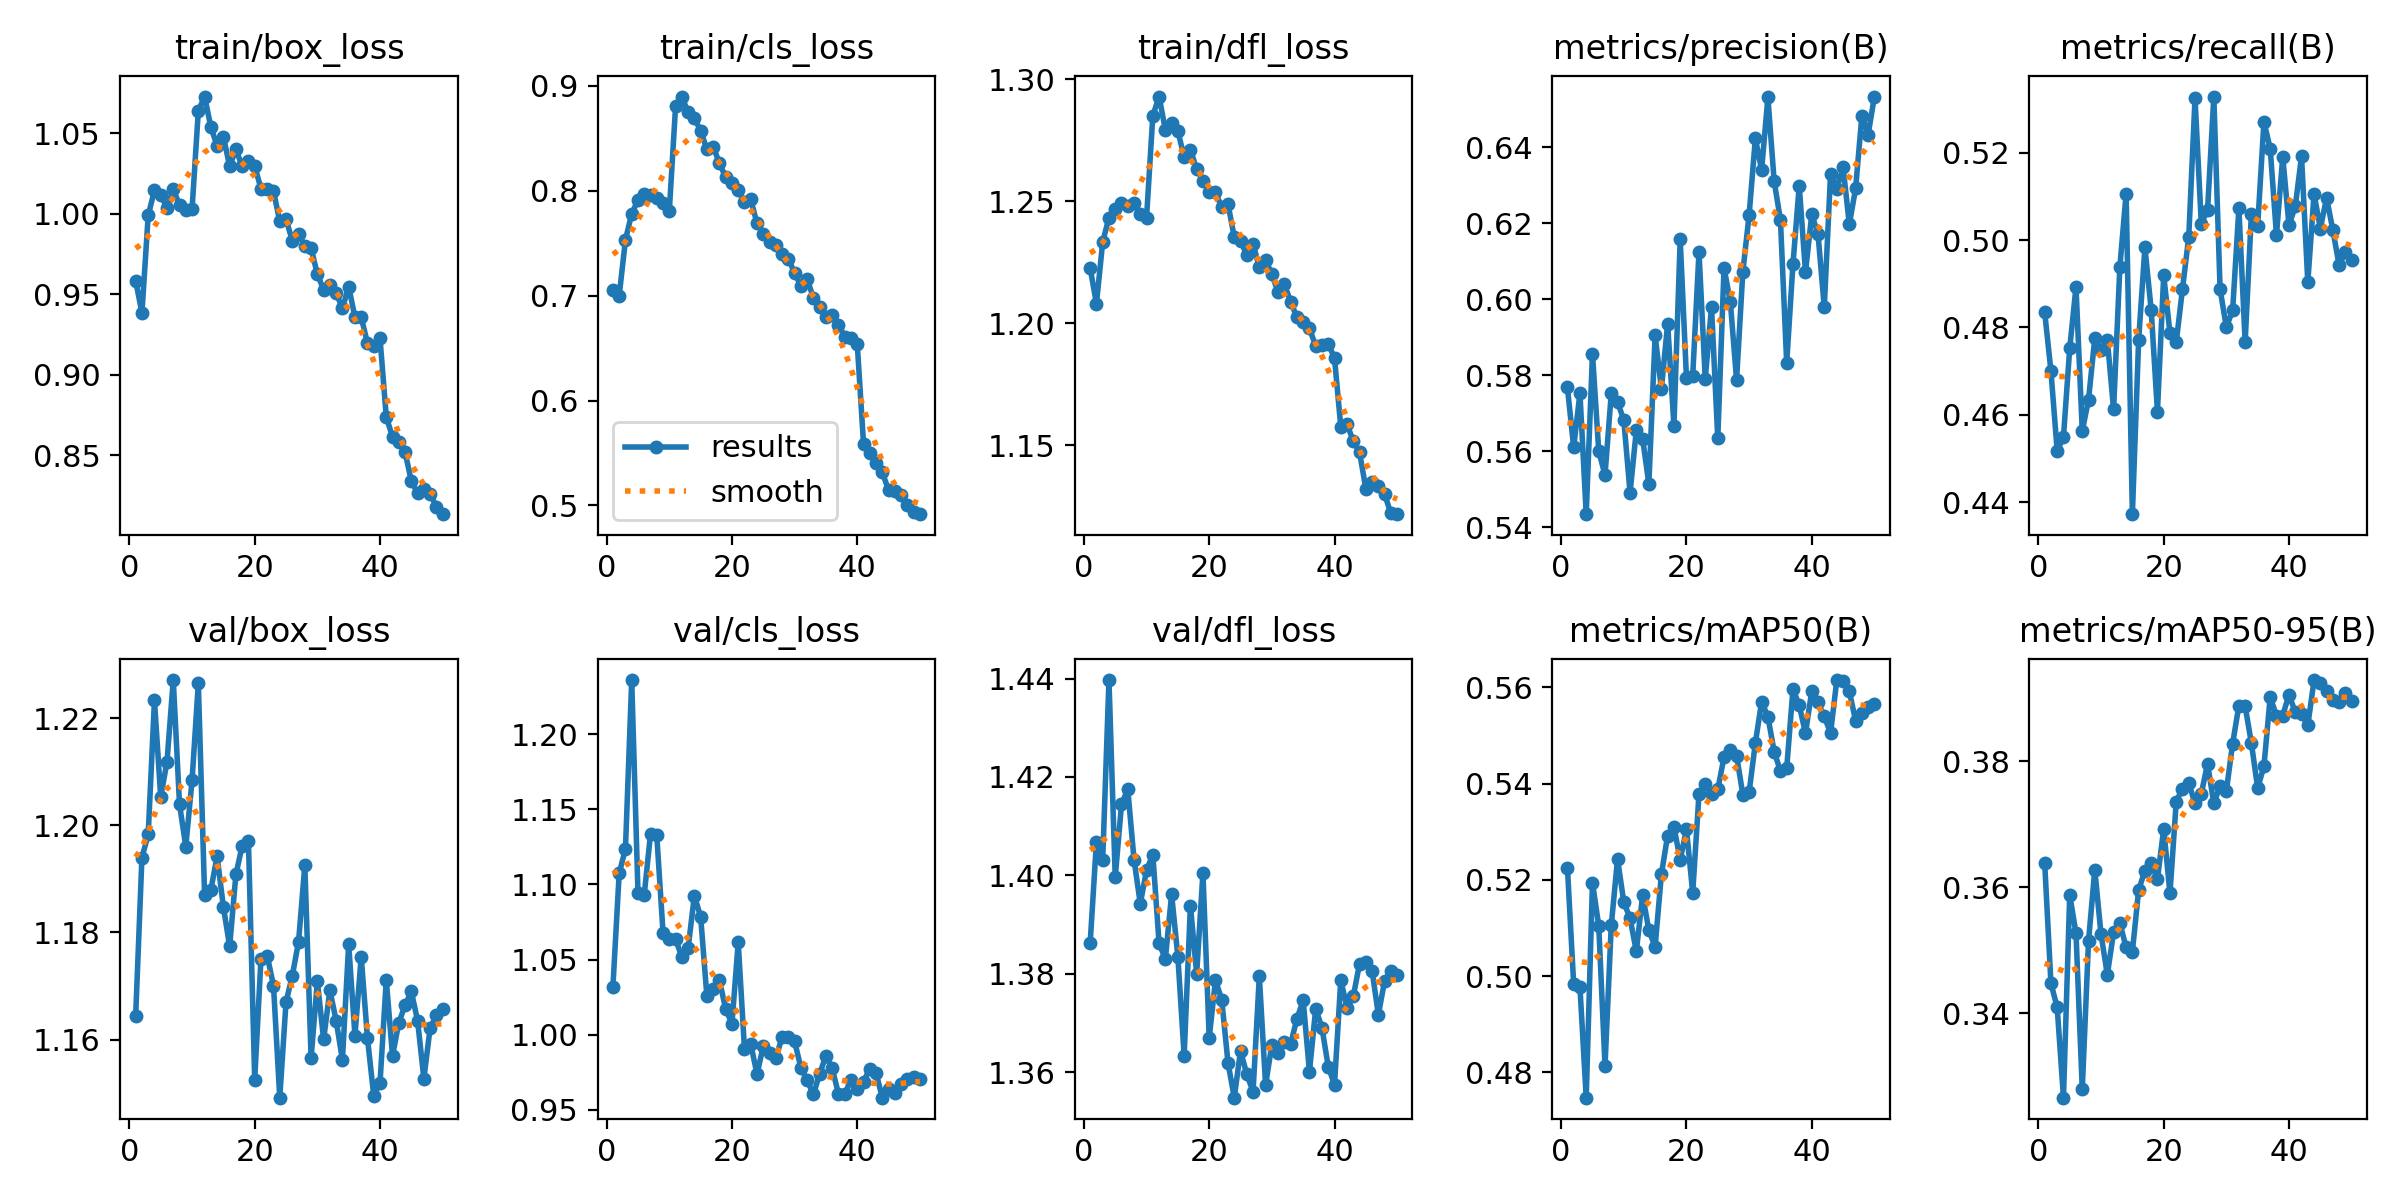

The data file committed next to this chart (first rows):
epoch, time, train/box_loss, train/cls_loss, train/dfl_loss, metrics/precision(B), metrics/recall(B), metrics/mAP50(B), metrics/mAP50-95(B), val/box_loss, val/cls_loss, val/dfl_loss, lr/pg0, lr/pg1, lr/pg2
1, 337.1, 0.9585, 0.7055, 1.223, 0.5768, 0.4835, 0.5226, 0.3639, 1.164, 1.032, 1.386, 0.0003327, 0.0003327, 0.0003327
2, 665.8, 0.9384, 0.6999, 1.208, 0.561, 0.47, 0.4983, 0.3447, 1.194, 1.107, 1.407, 0.0006528, 0.0006528, 0.0006528
3, 993.4, 0.999, 0.7532, 1.233, 0.5752, 0.4517, 0.4977, 0.3409, 1.198, 1.124, 1.403, 0.0009597, 0.0009597, 0.0009597
4, 1321, 1.015, 0.7783, 1.243, 0.5434, 0.4549, 0.4747, 0.3266, 1.223, 1.236, 1.44, 0.0009406, 0.0009406, 0.0009406
5, 1648, 1.012, 0.7909, 1.247, 0.5856, 0.4753, 0.5194, 0.3588, 1.205, 1.094, 1.4, 0.0009208, 0.0009208, 0.0009208
6, 1974, 1.004, 0.7967, 1.25, 0.56, 0.4893, 0.5104, 0.3527, 1.212, 1.093, 1.414, 0.000901, 0.000901, 0.000901
7, 2302, 1.015, 0.7956, 1.248, 0.5537, 0.4563, 0.4814, 0.3279, 1.227, 1.133, 1.418, 0.0008812, 0.0008812, 0.0008812
8, 2629, 1.005, 0.7933, 1.249, 0.5752, 0.4634, 0.5106, 0.3514, 1.204, 1.133, 1.403, 0.0008614, 0.0008614, 0.0008614
9, 2957, 1.002, 0.7883, 1.245, 0.573, 0.4775, 0.5243, 0.3627, 1.196, 1.068, 1.394, 0.0008416, 0.0008416, 0.0008416
10, 3284, 1.003, 0.7806, 1.243, 0.5681, 0.4748, 0.5154, 0.3525, 1.208, 1.064, 1.401, 0.0008218, 0.0008218, 0.0008218
11, 3612, 1.064, 0.8805, 1.285, 0.5491, 0.4772, 0.512, 0.3461, 1.227, 1.064, 1.404, 0.000802, 0.000802, 0.000802
12, 3939, 1.073, 0.8899, 1.293, 0.5655, 0.4612, 0.5051, 0.3528, 1.187, 1.052, 1.386, 0.0007822, 0.0007822, 0.0007822
13, 4266, 1.054, 0.8748, 1.279, 0.5633, 0.4938, 0.5168, 0.3543, 1.188, 1.057, 1.383, 0.0007624, 0.0007624, 0.0007624
14, 4594, 1.042, 0.8691, 1.282, 0.5514, 0.5107, 0.5095, 0.3505, 1.194, 1.092, 1.396, 0.0007426, 0.0007426, 0.0007426
15, 4921, 1.048, 0.8574, 1.279, 0.5905, 0.4373, 0.5061, 0.3498, 1.185, 1.079, 1.383, 0.0007228, 0.0007228, 0.0007228
16, 5248, 1.03, 0.8396, 1.268, 0.5764, 0.4771, 0.5212, 0.3595, 1.177, 1.026, 1.363, 0.000703, 0.000703, 0.000703
17, 5575, 1.04, 0.8421, 1.271, 0.5936, 0.4983, 0.5292, 0.3626, 1.191, 1.031, 1.394, 0.0006832, 0.0006832, 0.0006832
18, 5901, 1.029, 0.8263, 1.263, 0.5667, 0.4841, 0.5311, 0.3638, 1.196, 1.036, 1.38, 0.0006634, 0.0006634, 0.0006634
19, 6229, 1.033, 0.8129, 1.258, 0.6158, 0.4607, 0.5242, 0.3613, 1.197, 1.017, 1.401, 0.0006436, 0.0006436, 0.0006436
20, 6556, 1.03, 0.8072, 1.254, 0.5793, 0.4919, 0.5305, 0.3693, 1.153, 1.007, 1.367, 0.0006238, 0.0006238, 0.0006238
21, 6883, 1.016, 0.8012, 1.254, 0.5798, 0.4787, 0.5173, 0.359, 1.175, 1.061, 1.379, 0.000604, 0.000604, 0.000604
22, 7209, 1.015, 0.7889, 1.247, 0.6124, 0.4766, 0.5379, 0.3736, 1.176, 0.9905, 1.375, 0.0005842, 0.0005842, 0.0005842
23, 7536, 1.014, 0.7919, 1.249, 0.5791, 0.4889, 0.5399, 0.3757, 1.17, 0.9938, 1.362, 0.0005644, 0.0005644, 0.0005644
24, 7863, 0.9953, 0.7689, 1.235, 0.598, 0.5008, 0.5378, 0.3765, 1.149, 0.9738, 1.355, 0.0005446, 0.0005446, 0.0005446
25, 8190, 0.9967, 0.7592, 1.234, 0.5634, 0.5324, 0.5388, 0.3733, 1.167, 0.9923, 1.364, 0.0005248, 0.0005248, 0.0005248
26, 8517, 0.9832, 0.7514, 1.228, 0.6082, 0.5038, 0.5455, 0.3748, 1.172, 0.9876, 1.36, 0.000505, 0.000505, 0.000505
27, 8843, 0.9877, 0.7482, 1.233, 0.5993, 0.5069, 0.547, 0.3796, 1.178, 0.9845, 1.356, 0.0004852, 0.0004852, 0.0004852
28, 9170, 0.9798, 0.7398, 1.223, 0.5788, 0.5329, 0.5458, 0.3733, 1.193, 0.9983, 1.38, 0.0004654, 0.0004654, 0.0004654
29, 9496, 0.9787, 0.7353, 1.226, 0.6072, 0.4888, 0.5377, 0.376, 1.157, 0.9988, 1.357, 0.0004456, 0.0004456, 0.0004456
30, 9822, 0.9625, 0.7217, 1.22, 0.6221, 0.4801, 0.5382, 0.3753, 1.171, 0.9955, 1.366, 0.0004258, 0.0004258, 0.0004258
31, 10149, 0.9529, 0.7095, 1.213, 0.6423, 0.4839, 0.5485, 0.3828, 1.16, 0.9781, 1.364, 0.000406, 0.000406, 0.000406
32, 10476, 0.9559, 0.7156, 1.216, 0.634, 0.5073, 0.557, 0.3888, 1.169, 0.9698, 1.366, 0.0003862, 0.0003862, 0.0003862
33, 10802, 0.9509, 0.6982, 1.209, 0.6531, 0.4767, 0.5539, 0.3887, 1.164, 0.9602, 1.366, 0.0003664, 0.0003664, 0.0003664
34, 11129, 0.9412, 0.6887, 1.202, 0.631, 0.5061, 0.5467, 0.3828, 1.156, 0.974, 1.371, 0.0003466, 0.0003466, 0.0003466
35, 11456, 0.9548, 0.6799, 1.201, 0.6209, 0.5033, 0.5426, 0.3757, 1.178, 0.9859, 1.375, 0.0003268, 0.0003268, 0.0003268
36, 11782, 0.9357, 0.6811, 1.198, 0.5832, 0.5271, 0.5432, 0.3792, 1.161, 0.9776, 1.36, 0.000307, 0.000307, 0.000307
37, 12109, 0.9357, 0.6725, 1.191, 0.6092, 0.5209, 0.5596, 0.3902, 1.175, 0.9606, 1.373, 0.0002872, 0.0002872, 0.0002872
38, 12435, 0.9197, 0.6608, 1.191, 0.6299, 0.5011, 0.5563, 0.3872, 1.16, 0.9605, 1.369, 0.0002674, 0.0002674, 0.0002674
39, 12761, 0.9181, 0.6593, 1.192, 0.6071, 0.519, 0.5505, 0.3872, 1.15, 0.9701, 1.361, 0.0002476, 0.0002476, 0.0002476
40, 13088, 0.9226, 0.6538, 1.186, 0.6223, 0.5034, 0.5593, 0.3906, 1.152, 0.9641, 1.357, 0.0002278, 0.0002278, 0.0002278
41, 13415, 0.8739, 0.5589, 1.158, 0.6171, 0.5077, 0.5569, 0.3877, 1.171, 0.9688, 1.379, 0.000208, 0.000208, 0.000208
42, 13741, 0.8614, 0.5501, 1.159, 0.5979, 0.5192, 0.554, 0.3875, 1.157, 0.9774, 1.373, 0.0001882, 0.0001882, 0.0001882
43, 14067, 0.8582, 0.5406, 1.152, 0.633, 0.4904, 0.5505, 0.3857, 1.163, 0.9746, 1.375, 0.0001684, 0.0001684, 0.0001684
44, 14393, 0.852, 0.5314, 1.147, 0.6291, 0.5106, 0.5615, 0.3929, 1.166, 0.9581, 1.382, 0.0001486, 0.0001486, 0.0001486
45, 14720, 0.8341, 0.5147, 1.132, 0.6347, 0.5027, 0.5613, 0.3924, 1.169, 0.9636, 1.382, 0.0001288, 0.0001288, 0.0001288
46, 15045, 0.8265, 0.5134, 1.135, 0.6197, 0.5097, 0.5592, 0.3911, 1.164, 0.9613, 1.381, 0.000109, 0.000109, 0.000109
47, 15371, 0.829, 0.5103, 1.133, 0.6291, 0.5023, 0.5531, 0.3896, 1.153, 0.9671, 1.372, 8.92e-05, 8.92e-05, 8.92e-05
48, 15697, 0.8262, 0.5002, 1.13, 0.6482, 0.4943, 0.5546, 0.3893, 1.162, 0.9702, 1.379, 6.94e-05, 6.94e-05, 6.94e-05
49, 16023, 0.8181, 0.4941, 1.122, 0.6433, 0.4973, 0.5558, 0.3908, 1.165, 0.9719, 1.381, 4.96e-05, 4.96e-05, 4.96e-05
50, 16349, 0.8135, 0.4917, 1.122, 0.6533, 0.4954, 0.5565, 0.3896, 1.166, 0.9702, 1.38, 2.98e-05, 2.98e-05, 2.98e-05
